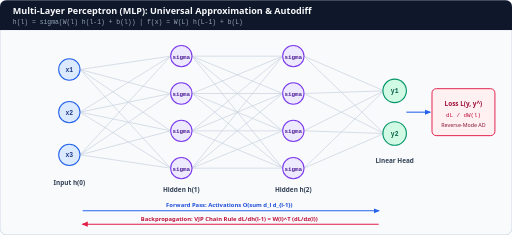
t = 0.00 s
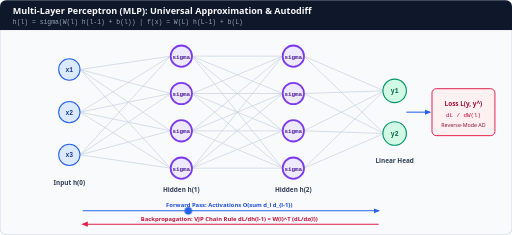
t = 1.13 s
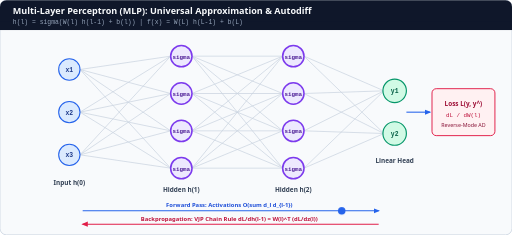
t = 2.18 s
t = 3.00 s: frame unchanged from t = 0.00 s, image omitted
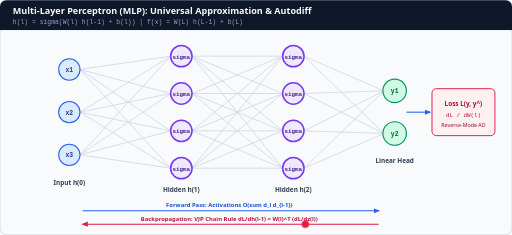
t = 3.86 s
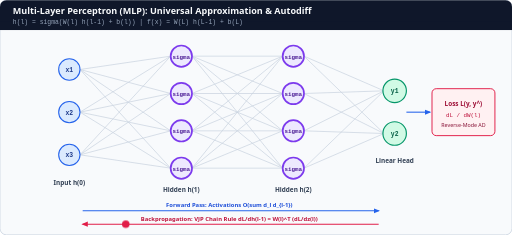
t = 4.97 s

The animated SVG that drew these frames (rendered in a browser with its animation timeline set to each time). Animation: 3 CSS @keyframes rules; one cycle of 6.00 s, repeats indefinitely.

<svg xmlns="http://www.w3.org/2000/svg" viewBox="0 0 960 440" width="960" height="440" role="img" aria-labelledby="title desc">
  <title id="title">Multi-Layer Perceptron (MLP) Forward and Backpropagation Flow</title>
  <desc id="desc">Animated schematic of a 4-layer MLP showing forward activation passes from input x through two hidden layers with nonlinear activation sigma to output f(x), paired with reverse-mode gradient flow.</desc>
  <style>
    .sans { font-family: ui-sans-serif, system-ui, -apple-system, sans-serif; }
    .mono { font-family: ui-monospace, SFMono-Regular, Menlo, monospace; }
    @keyframes fwd-pulse {
      0%   { transform: translateX(0px); opacity: 0; }
      10%  { opacity: 1; }
      45%  { transform: translateX(510px); opacity: 1; }
      50%, 100% { transform: translateX(510px); opacity: 0; }
    }
    @keyframes bwd-pulse {
      0%, 50% { transform: translateX(0px); opacity: 0; }
      55%     { opacity: 1; }
      92%     { transform: translateX(-510px); opacity: 1; }
      100%    { transform: translateX(-510px); opacity: 0; }
    }
    @keyframes node-glow {
      0%, 100% { stroke-width: 2; }
      50%      { stroke-width: 3.5; }
    }
    .fwd { animation: fwd-pulse 6s ease-in-out infinite; }
    .bwd { animation: bwd-pulse 6s ease-in-out infinite; }
    .glow { animation: node-glow 3s ease-in-out infinite; }
    @media (prefers-reduced-motion: reduce) {
      .fwd, .bwd, .glow { animation: none !important; }
      .fwd { opacity: 1; transform: translateX(255px); }
      .bwd { opacity: 1; transform: translateX(-255px); }
    }
  </style>
  <defs>
    <marker id="arr-blue" viewBox="0 0 10 10" refX="8" refY="5" markerWidth="6" markerHeight="6" orient="auto">
      <path d="M 0 1 L 10 5 L 0 9 z" fill="#2563eb"/>
    </marker>
    <marker id="arr-rose" viewBox="0 0 10 10" refX="8" refY="5" markerWidth="6" markerHeight="6" orient="auto">
      <path d="M 0 1 L 10 5 L 0 9 z" fill="#e11d48"/>
    </marker>
  </defs>

  <rect x="0" y="0" width="960" height="440" rx="12" fill="#f8fafc" stroke="#cbd5e1" stroke-width="1.5"/>
  <rect x="0" y="0" width="960" height="56" rx="12" fill="#0f172a"/>
  <rect x="0" y="40" width="960" height="16" fill="#0f172a"/>
  <text x="24" y="26" class="sans" font-size="17" font-weight="700" fill="#f8fafc">Multi-Layer Perceptron (MLP): Universal Approximation &amp; Autodiff</text>
  <text x="24" y="45" class="mono" font-size="12" fill="#94a3b8">h(l) = sigma(W(l) h(l-1) + b(l))   |   f(x) = W(L) h(L-1) + b(L)</text>

  <!-- Edges -->
  <g stroke="#cbd5e1" stroke-width="1.4">
    <line x1="150" y1="130" x2="320" y2="105"/><line x1="150" y1="130" x2="320" y2="175"/><line x1="150" y1="130" x2="320" y2="245"/><line x1="150" y1="130" x2="320" y2="315"/>
    <line x1="150" y1="210" x2="320" y2="105"/><line x1="150" y1="210" x2="320" y2="175"/><line x1="150" y1="210" x2="320" y2="245"/><line x1="150" y1="210" x2="320" y2="315"/>
    <line x1="150" y1="290" x2="320" y2="105"/><line x1="150" y1="290" x2="320" y2="175"/><line x1="150" y1="290" x2="320" y2="245"/><line x1="150" y1="290" x2="320" y2="315"/>

    <line x1="360" y1="105" x2="530" y2="105"/><line x1="360" y1="105" x2="530" y2="175"/><line x1="360" y1="105" x2="530" y2="245"/><line x1="360" y1="105" x2="530" y2="315"/>
    <line x1="360" y1="175" x2="530" y2="105"/><line x1="360" y1="175" x2="530" y2="175"/><line x1="360" y1="175" x2="530" y2="245"/><line x1="360" y1="175" x2="530" y2="315"/>
    <line x1="360" y1="245" x2="530" y2="105"/><line x1="360" y1="245" x2="530" y2="175"/><line x1="360" y1="245" x2="530" y2="245"/><line x1="360" y1="245" x2="530" y2="315"/>
    <line x1="360" y1="315" x2="530" y2="105"/><line x1="360" y1="315" x2="530" y2="175"/><line x1="360" y1="315" x2="530" y2="245"/><line x1="360" y1="315" x2="530" y2="315"/>

    <line x1="570" y1="105" x2="720" y2="170"/><line x1="570" y1="105" x2="720" y2="250"/>
    <line x1="570" y1="175" x2="720" y2="170"/><line x1="570" y1="175" x2="720" y2="250"/>
    <line x1="570" y1="245" x2="720" y2="170"/><line x1="570" y1="245" x2="720" y2="250"/>
    <line x1="570" y1="315" x2="720" y2="170"/><line x1="570" y1="315" x2="720" y2="250"/>
  </g>

  <!-- Input nodes -->
  <g>
    <circle cx="130" cy="130" r="20" fill="#dbeafe" stroke="#2563eb" stroke-width="2"/>
    <text x="130" y="135" class="mono" font-size="12" font-weight="700" fill="#1e3a8a" text-anchor="middle">x1</text>
    <circle cx="130" cy="210" r="20" fill="#dbeafe" stroke="#2563eb" stroke-width="2"/>
    <text x="130" y="215" class="mono" font-size="12" font-weight="700" fill="#1e3a8a" text-anchor="middle">x2</text>
    <circle cx="130" cy="290" r="20" fill="#dbeafe" stroke="#2563eb" stroke-width="2"/>
    <text x="130" y="295" class="mono" font-size="12" font-weight="700" fill="#1e3a8a" text-anchor="middle">x3</text>
    <text x="130" y="346" class="sans" font-size="12" font-weight="700" fill="#334155" text-anchor="middle">Input h(0)</text>
  </g>

  <!-- Hidden 1 -->
  <g>
    <circle cx="340" cy="105" r="20" fill="#ede9fe" stroke="#7c3aed" class="glow"/>
    <circle cx="340" cy="175" r="20" fill="#ede9fe" stroke="#7c3aed" class="glow"/>
    <circle cx="340" cy="245" r="20" fill="#ede9fe" stroke="#7c3aed" class="glow"/>
    <circle cx="340" cy="315" r="20" fill="#ede9fe" stroke="#7c3aed" class="glow"/>
    <text x="340" y="110" class="mono" font-size="11" font-weight="700" fill="#4c1d95" text-anchor="middle">sigma</text>
    <text x="340" y="180" class="mono" font-size="11" font-weight="700" fill="#4c1d95" text-anchor="middle">sigma</text>
    <text x="340" y="250" class="mono" font-size="11" font-weight="700" fill="#4c1d95" text-anchor="middle">sigma</text>
    <text x="340" y="320" class="mono" font-size="11" font-weight="700" fill="#4c1d95" text-anchor="middle">sigma</text>
    <text x="340" y="360" class="sans" font-size="12" font-weight="700" fill="#334155" text-anchor="middle">Hidden h(1)</text>
  </g>

  <!-- Hidden 2 -->
  <g>
    <circle cx="550" cy="105" r="20" fill="#ede9fe" stroke="#7c3aed" class="glow"/>
    <circle cx="550" cy="175" r="20" fill="#ede9fe" stroke="#7c3aed" class="glow"/>
    <circle cx="550" cy="245" r="20" fill="#ede9fe" stroke="#7c3aed" class="glow"/>
    <circle cx="550" cy="315" r="20" fill="#ede9fe" stroke="#7c3aed" class="glow"/>
    <text x="550" y="110" class="mono" font-size="11" font-weight="700" fill="#4c1d95" text-anchor="middle">sigma</text>
    <text x="550" y="180" class="mono" font-size="11" font-weight="700" fill="#4c1d95" text-anchor="middle">sigma</text>
    <text x="550" y="250" class="mono" font-size="11" font-weight="700" fill="#4c1d95" text-anchor="middle">sigma</text>
    <text x="550" y="320" class="mono" font-size="11" font-weight="700" fill="#4c1d95" text-anchor="middle">sigma</text>
    <text x="550" y="360" class="sans" font-size="12" font-weight="700" fill="#334155" text-anchor="middle">Hidden h(2)</text>
  </g>

  <!-- Output -->
  <g>
    <circle cx="740" cy="170" r="22" fill="#d1fae5" stroke="#059669" stroke-width="2.2"/>
    <text x="740" y="175" class="mono" font-size="12" font-weight="700" fill="#065f46" text-anchor="middle">y1</text>
    <circle cx="740" cy="250" r="22" fill="#d1fae5" stroke="#059669" stroke-width="2.2"/>
    <text x="740" y="255" class="mono" font-size="12" font-weight="700" fill="#065f46" text-anchor="middle">y2</text>
    <text x="740" y="305" class="sans" font-size="12" font-weight="700" fill="#334155" text-anchor="middle">Linear Head</text>
  </g>

  <!-- Loss box -->
  <rect x="810" y="166" width="118" height="88" rx="8" fill="#fff1f2" stroke="#e11d48" stroke-width="1.8"/>
  <text x="869" y="198" class="sans" font-size="12" font-weight="700" fill="#9f1239" text-anchor="middle">Loss L(y, y^)</text>
  <text x="869" y="220" class="mono" font-size="11" fill="#be123c" text-anchor="middle">dL / dW(l)</text>
  <text x="869" y="238" class="sans" font-size="10" fill="#881337" text-anchor="middle">Reverse-Mode AD</text>
  <line x1="762" y1="210" x2="806" y2="210" stroke="#2563eb" stroke-width="2" marker-end="url(#arr-blue)"/>

  <!-- Forward & backward animation tracks -->
  <line x1="155" y1="395" x2="710" y2="395" stroke="#2563eb" stroke-width="2" marker-end="url(#arr-blue)"/>
  <text x="430" y="388" class="sans" font-size="11" font-weight="700" fill="#1d4ed8" text-anchor="middle">Forward Pass: Activations O(sum d_l d_{l-1})</text>
  <circle cx="170" cy="395" r="7" fill="#2563eb" class="fwd"/>

  <line x1="710" y1="420" x2="155" y2="420" stroke="#e11d48" stroke-width="2" marker-end="url(#arr-rose)"/>
  <text x="430" y="414" class="sans" font-size="11" font-weight="700" fill="#be123c" text-anchor="middle">Backpropagation: VJP Chain Rule dL/dh(l-1) = W(l)^T (dL/dz(l))</text>
  <circle cx="695" cy="420" r="7" fill="#e11d48" class="bwd"/>
</svg>
